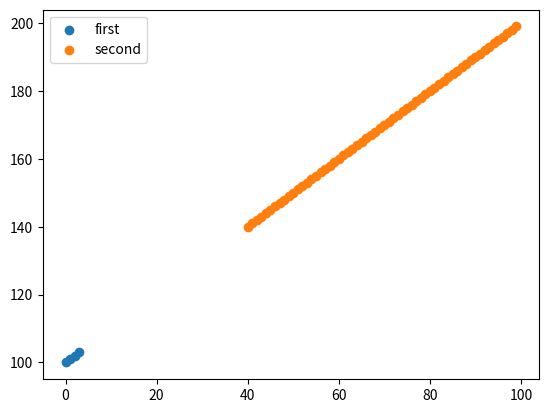

Generate this figure with matplotlib:
import matplotlib.pyplot as plt

x = range(100)
y = range(100,200)
fig = plt.figure()
ax1 = fig.add_subplot()

ax1.scatter(x[:4], y[:4], label='first')
ax1.scatter(x[40:],y[40:], label='second')
plt.legend(loc='upper left')
plt.show()